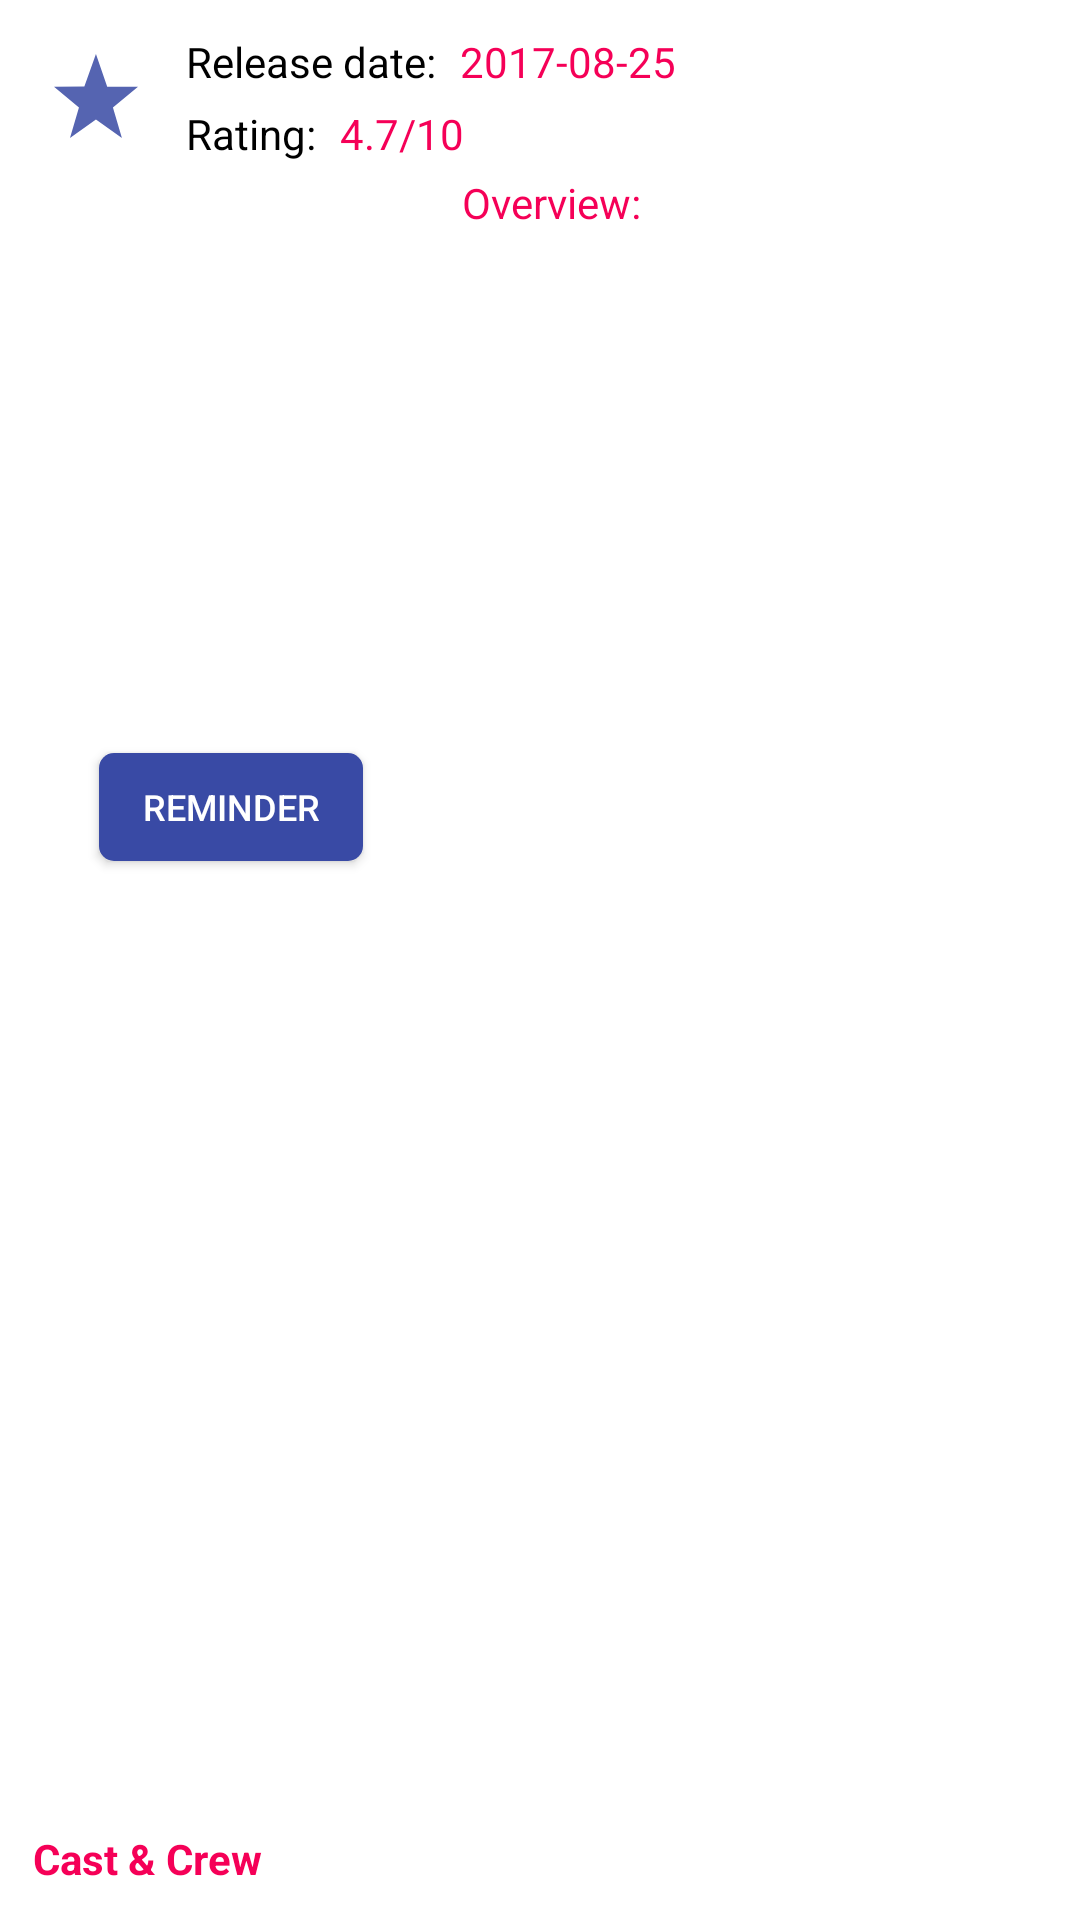

Layout XML and referenced resources for this Android screen:
<!-- AndroidManifest.xml: application theme AppTheme -->
<!-- res/layout/fragment_detail.xml -->
<?xml version="1.0" encoding="utf-8"?>
<android.support.constraint.ConstraintLayout xmlns:android="http://schemas.android.com/apk/res/android"
                                             xmlns:app="http://schemas.android.com/apk/res-auto"
                                             android:layout_width="match_parent"
                                             android:layout_height="match_parent"
                                             android:background="@android:color/white"
                                             android:clickable="true"
                                             android:orientation="vertical"
                                             android:scrollbars="vertical">

    <ImageView
        android:id="@+id/imvFavorite"
        android:layout_width="28dp"
        android:layout_height="28dp"
        android:layout_marginLeft="18dp"
        android:layout_marginStart="18dp"
        android:layout_marginTop="18dp"
        android:contentDescription="@string/app_name"
        android:src="@drawable/ic_star_picked"
        app:layout_constraintLeft_toLeftOf="parent"
        app:layout_constraintTop_toTopOf="parent"/>

    <TextView
        android:id="@+id/lbReleaseDate"
        android:layout_width="wrap_content"
        android:layout_height="wrap_content"
        android:layout_marginLeft="16dp"
        android:layout_marginStart="16dp"
        android:layout_marginTop="11dp"
        android:text="Release date:"
        android:textColor="#000"
        android:textSize="14sp"
        app:layout_constraintLeft_toRightOf="@+id/imvFavorite"
        app:layout_constraintTop_toTopOf="parent"/>

    <TextView
        android:id="@+id/tvReleaseDate"
        android:layout_width="wrap_content"
        android:layout_height="wrap_content"
        android:layout_marginLeft="8dp"
        android:layout_marginStart="8dp"
        android:layout_marginTop="11dp"
        android:text="2017-08-25"
        android:textColor="#F50057"
        android:textSize="14sp"
        app:layout_constraintLeft_toRightOf="@+id/lbReleaseDate"
        app:layout_constraintTop_toTopOf="parent"/>

    <TextView
        android:id="@+id/lbRating"
        android:layout_width="wrap_content"
        android:layout_height="wrap_content"
        android:layout_marginLeft="16dp"
        android:layout_marginStart="16dp"
        android:layout_marginTop="5dp"
        android:text="Rating:"
        android:textColor="#000"
        android:textSize="14sp"
        app:layout_constraintLeft_toRightOf="@+id/imvFavorite"
        app:layout_constraintTop_toBottomOf="@+id/lbReleaseDate"/>

    <TextView
        android:id="@+id/tvRating"
        android:layout_width="wrap_content"
        android:layout_height="wrap_content"
        android:layout_marginLeft="8dp"
        android:layout_marginStart="8dp"
        android:layout_marginTop="5dp"
        android:text="4.7/10"
        android:textColor="#F50057"
        android:textSize="14sp"
        app:layout_constraintLeft_toRightOf="@+id/lbRating"
        app:layout_constraintTop_toBottomOf="@+id/tvReleaseDate"/>

    <ImageView
        android:id="@+id/imvThumnail"
        android:layout_width="134dp"
        android:layout_height="160dp"
        android:layout_marginLeft="11dp"
        android:layout_marginStart="11dp"
        android:layout_marginTop="5dp"
        android:contentDescription="@string/app_name"
        android:scaleType="fitXY"
        android:src="@drawable/load"
        app:layout_constraintLeft_toLeftOf="parent"
        app:layout_constraintTop_toBottomOf="@+id/lbRating"/>

    <TextView
        android:id="@+id/tvReminder"
        android:layout_width="wrap_content"
        android:layout_height="wrap_content"
        android:layout_marginTop="5dp"
        android:textColor="#F50057"
        app:layout_constraintLeft_toLeftOf="parent"
        app:layout_constraintRight_toLeftOf="@+id/lnOverview"
        app:layout_constraintTop_toBottomOf="@+id/imvThumnail"/>

    <Button
        android:id="@+id/btnReminder"
        android:layout_width="wrap_content"
        android:layout_height="36dp"
        android:layout_marginTop="8dp"
        android:background="@drawable/shape_button"
        android:text="REMINDER"
        android:textColor="@android:color/white"
        android:textSize="12sp"
        app:layout_constraintLeft_toLeftOf="parent"
        app:layout_constraintRight_toLeftOf="@+id/lnOverview"
        app:layout_constraintTop_toBottomOf="@+id/tvReminder"/>

    <TextView
        android:id="@+id/lbOverview"
        android:layout_width="wrap_content"
        android:layout_height="wrap_content"
        android:layout_marginLeft="9dp"
        android:layout_marginStart="9dp"
        android:layout_marginTop="4dp"
        android:text="Overview:"
        android:textColor="#F50057"
        android:textSize="14sp"
        app:layout_constraintLeft_toRightOf="@+id/imvThumnail"
        app:layout_constraintTop_toBottomOf="@+id/lbRating"/>

    <LinearLayout
        android:id="@+id/lnOverview"
        android:layout_width="0dp"
        android:layout_height="0dp"
        android:layout_marginBottom="8dp"
        android:layout_marginEnd="11dp"
        android:layout_marginLeft="9dp"
        android:layout_marginRight="11dp"
        android:layout_marginStart="9dp"
        android:layout_marginTop="6dp"
        app:layout_constraintBottom_toTopOf="@+id/rcvCast"
        app:layout_constraintLeft_toRightOf="@+id/imvThumnail"
        app:layout_constraintRight_toRightOf="parent"
        app:layout_constraintTop_toBottomOf="@+id/lbOverview">

        <TextView
            android:id="@+id/tvOverview"
            android:layout_width="match_parent"
            android:layout_height="match_parent"/>
    </LinearLayout>

    <TextView
        android:id="@+id/lbCast"
        android:layout_width="wrap_content"
        android:layout_height="wrap_content"
        android:layout_marginBottom="11dp"
        android:layout_marginLeft="11dp"
        android:layout_marginStart="11dp"
        android:text="Cast &amp; Crew"
        android:textColor="#F50057"
        android:textStyle="bold"
        app:layout_constraintBottom_toTopOf="@+id/rcvCast"
        app:layout_constraintLeft_toLeftOf="parent"/>

    <android.support.v7.widget.RecyclerView
        android:id="@+id/rcvCast"
        android:layout_width="0dp"
        android:layout_height="wrap_content"
        android:clipToPadding="false"
        android:scrollbars="horizontal"
        app:layout_constraintBottom_toBottomOf="parent"
        app:layout_constraintLeft_toLeftOf="parent"
        app:layout_constraintRight_toRightOf="parent"/>

</android.support.constraint.ConstraintLayout>
<!-- resources referenced by this layout -->
<resources>
  <!-- drawable ic_star_picked (drawable) -->
  <?xml version="1.0" encoding="utf-8"?>
  
  <vector xmlns:android="http://schemas.android.com/apk/res/android"
      android:viewportWidth="612"
      android:viewportHeight="612"
      android:width="612dp"
      android:height="612dp">
      <path
          android:pathData="M0 238.179L181.82 389.121 116.475 612 305.583 476.692 494.69 612 429.318 390.567 612 238.179l-224.326 0L305.583 0 221.154 236.26Z"
          android:fillColor="#5564B1" />
  </vector>
  <!-- drawable shape_button (drawable) -->
  <?xml version="1.0" encoding="utf-8"?>
  <shape android:shape="rectangle"
      xmlns:android="http://schemas.android.com/apk/res/android" >
      <corners android:radius="5dp"/>
      <solid android:color="#394AA5"/>
  </shape>
  <string name="app_name">IraMovies</string>
  <style name="AppTheme" parent="Theme.AppCompat.Light.NoActionBar">
          
          <item name="colorPrimaryDark">@color/colorPrimaryDark</item>
      </style>
  <color name="colorPrimaryDark">#5564B1</color>
</resources>
